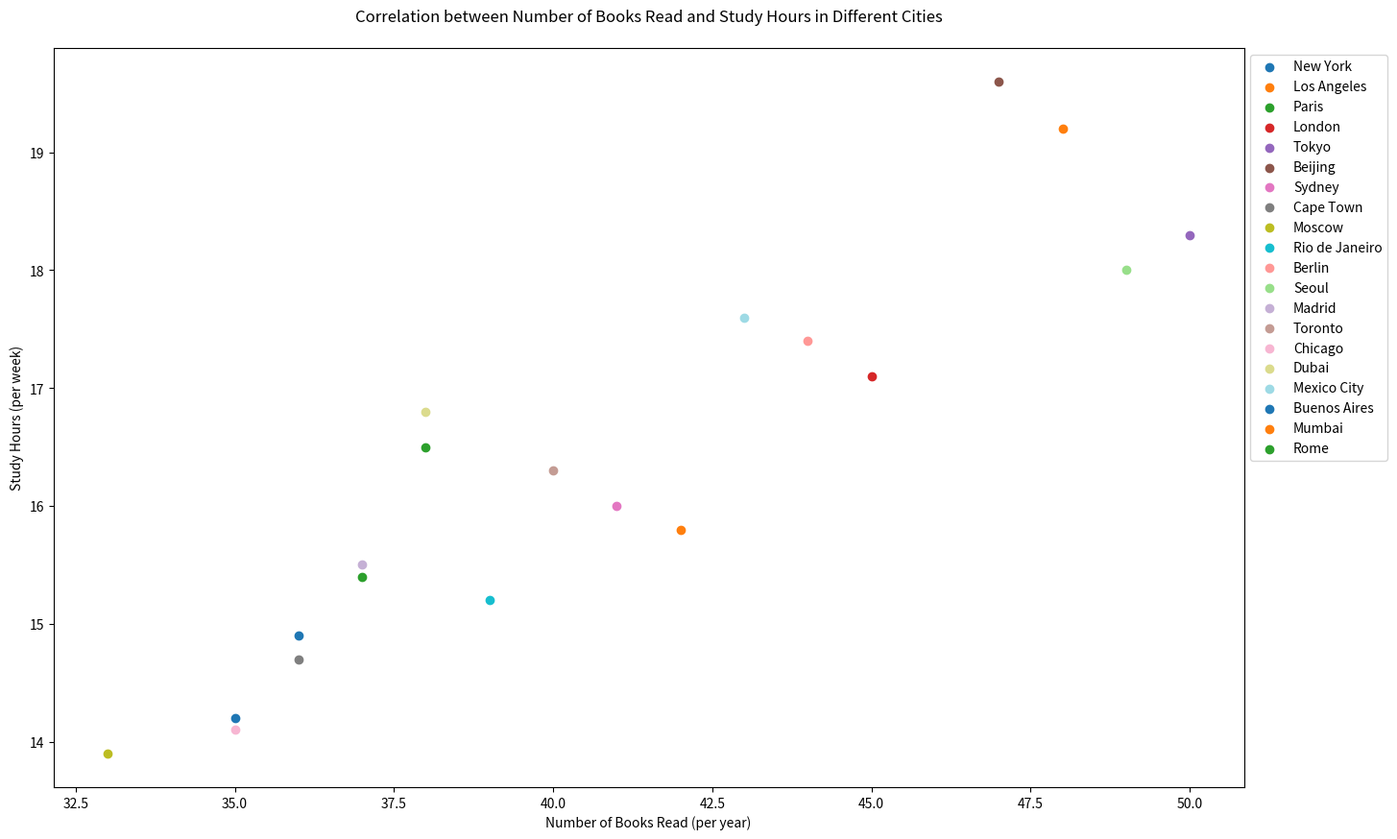

The matplotlib source for this figure:

import matplotlib.pyplot as plt

city = ["New York", "Los Angeles", "Paris", "London", "Tokyo", "Beijing", "Sydney", "Cape Town", "Moscow", "Rio de Janeiro", "Berlin", "Seoul", "Madrid", "Toronto", "Chicago", "Dubai", "Mexico City", "Buenos Aires", "Mumbai", "Rome"]
books_read = [35, 42, 38, 45, 50, 47, 41, 36, 33, 39, 44, 49, 37, 40, 35, 38, 43, 36, 48, 37]
study_hours = [14.2, 15.8, 16.5, 17.1, 18.3, 19.6, 16.0, 14.7, 13.9, 15.2, 17.4, 18.0, 15.5, 16.3, 14.1, 16.8, 17.6, 14.9, 19.2, 15.4]
colors = ['#1f77b4', '#ff7f0e', '#2ca02c', '#d62728', '#9467bd', '#8c564b', '#e377c2', '#7f7f7f', '#bcbd22', '#17becf', '#ff9896', '#98df8a', '#c5b0d5', '#c49c94', '#f7b6d2', '#dbdb8d', '#9edae5', '#1f77b4', '#ff7f0e', '#2ca02c']

plt.figure(figsize=(16, 10))

for i in range(len(city)):
    plt.scatter(books_read[i], study_hours[i], color=colors[i], label=city[i])

plt.title('Correlation between Number of Books Read and Study Hours in Different Cities', pad=20)
plt.xlabel('Number of Books Read (per year)')
plt.ylabel('Study Hours (per week)')
plt.legend(loc='upper left', bbox_to_anchor=(1, 1))

plt.show()
